Labelled photos from "Image_data", an image-classification folder in Chuukwudi/Gym_ER. The possible labels are: ab trainer, Hitmill X, recumbent exercise bike, rowing machine, step climber, thread mill, upright bike, Versa Climber, weight tree.

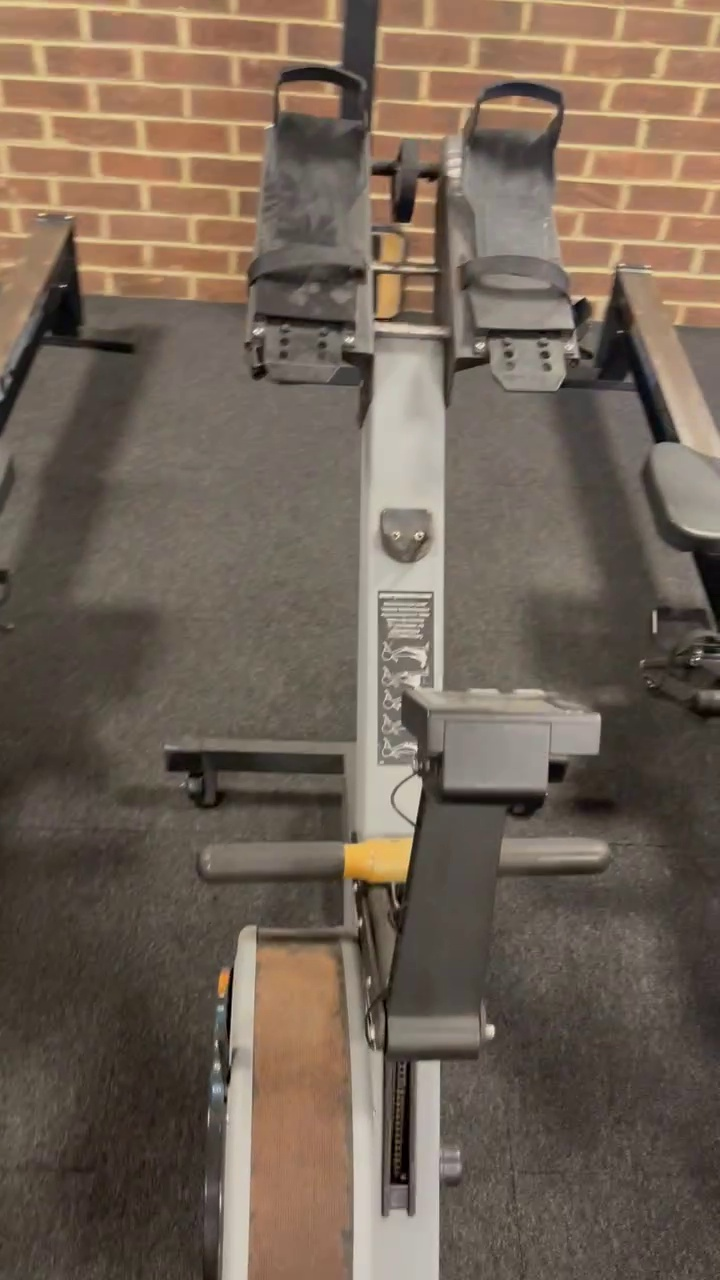
Label: rowing machine

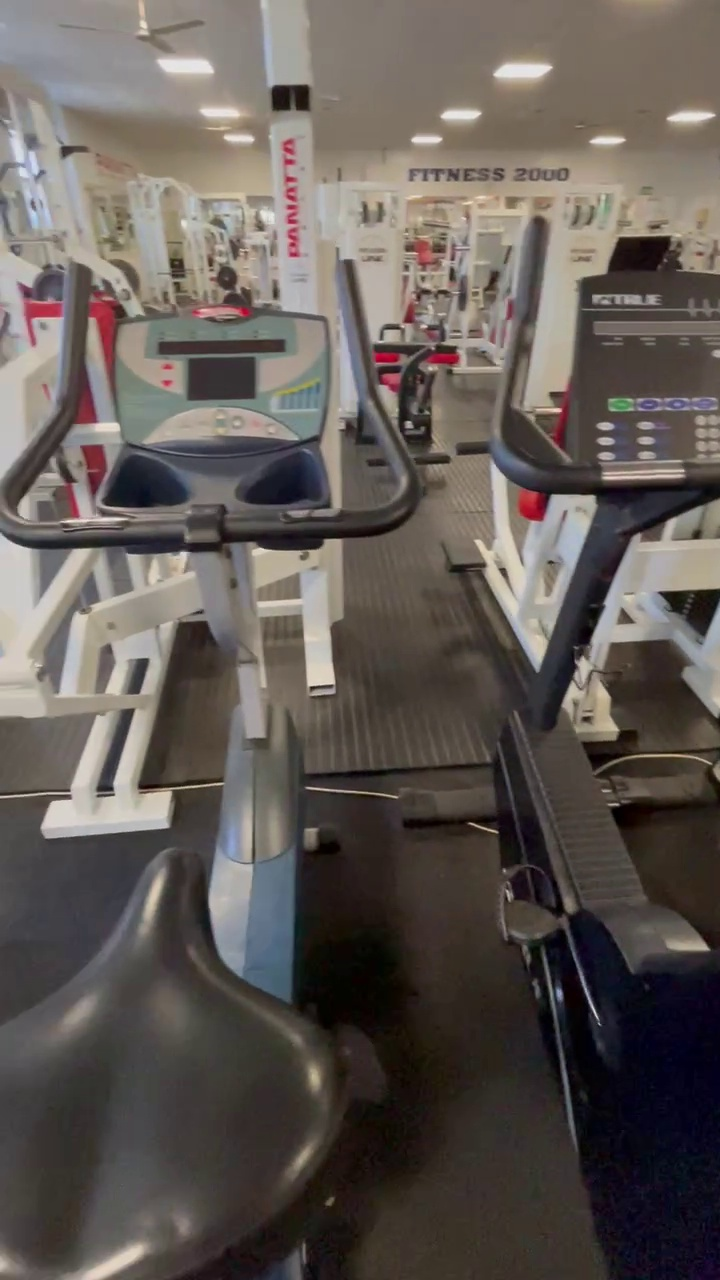
Label: upright bike

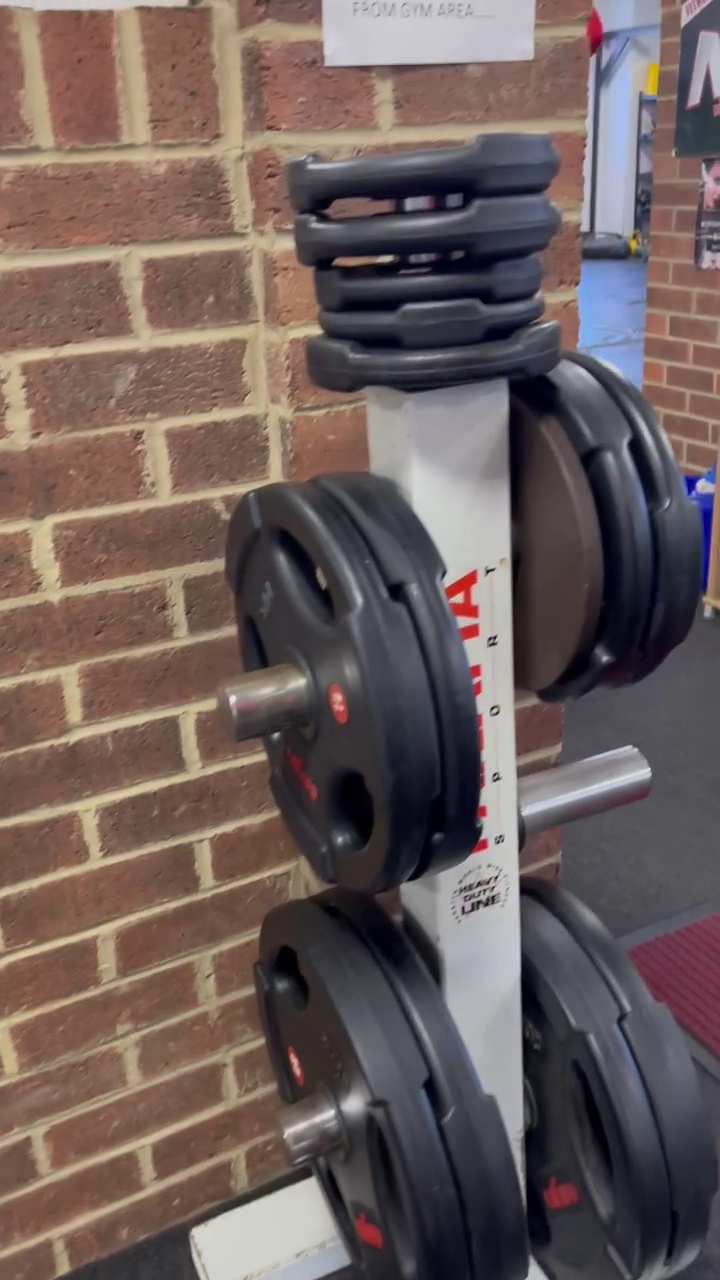
Label: weight tree

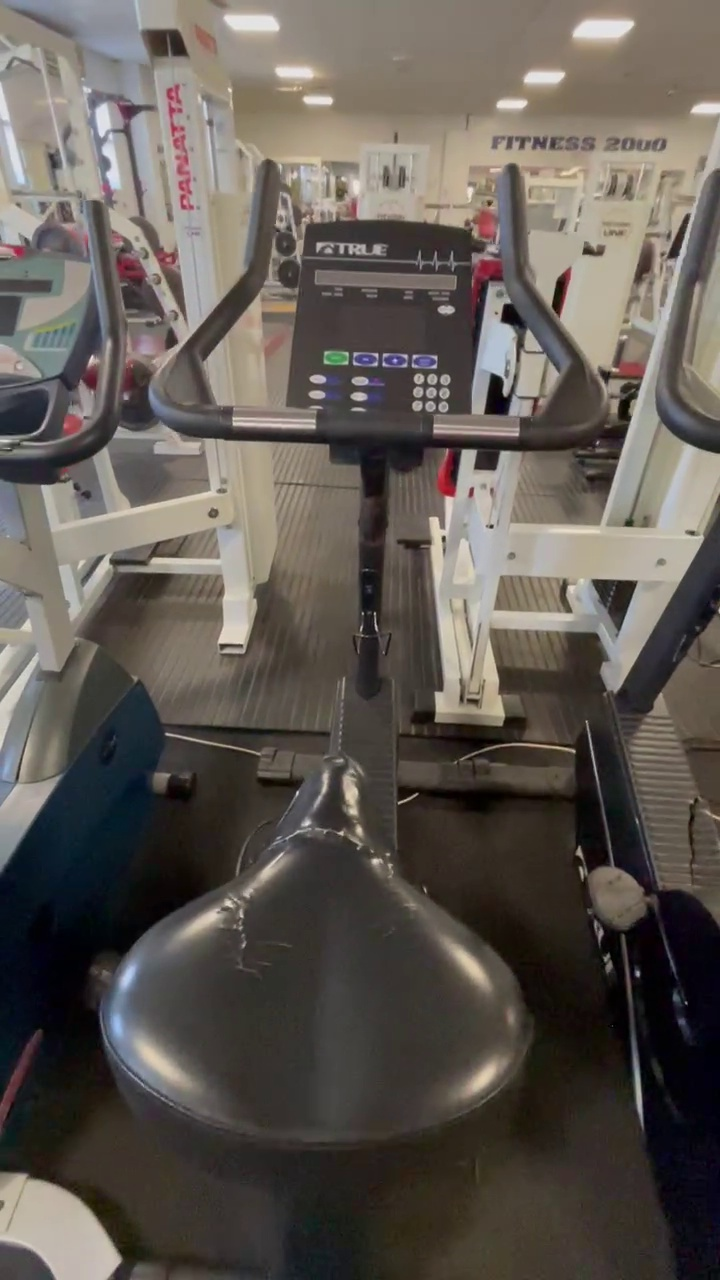
Label: upright bike

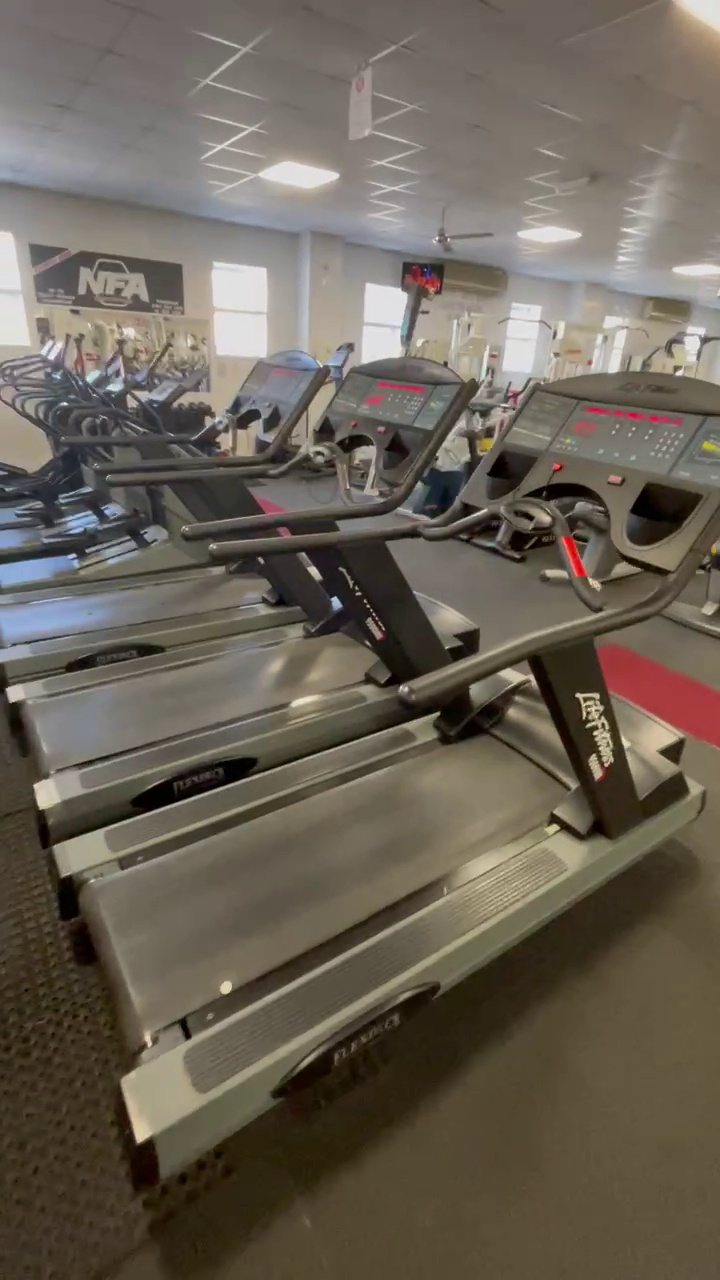
Label: thread mill

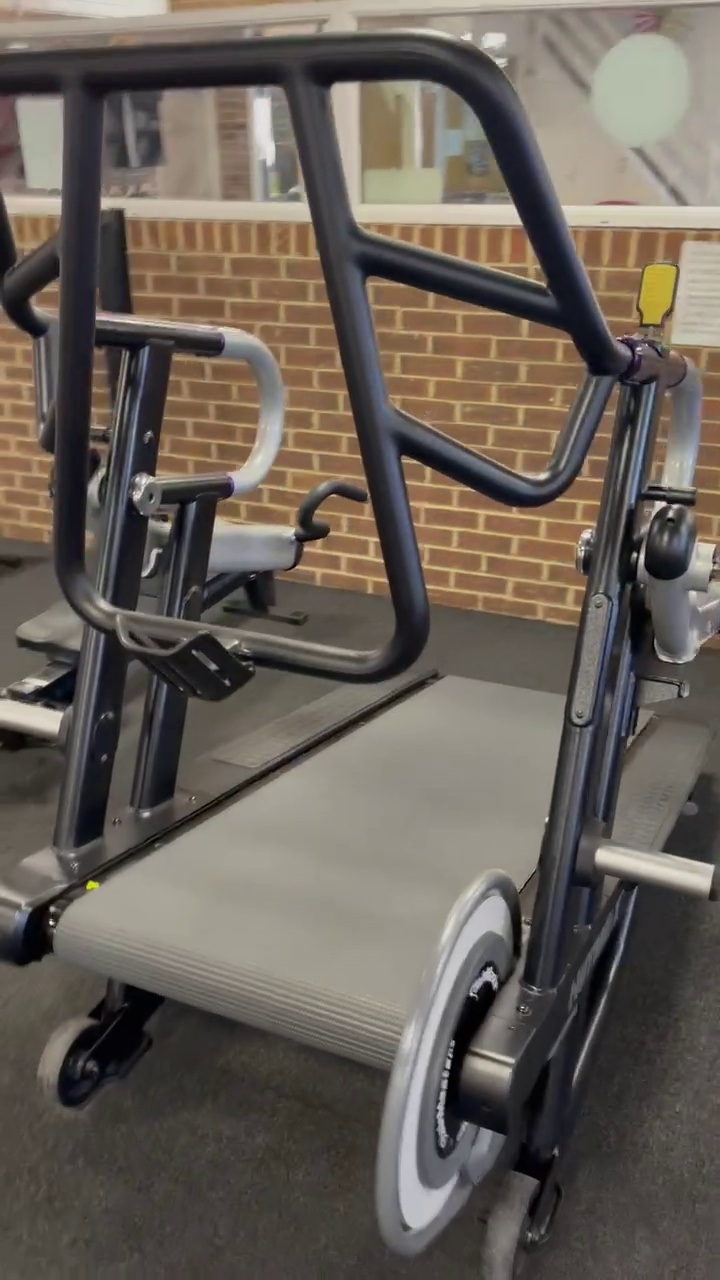
Label: Hitmill X
